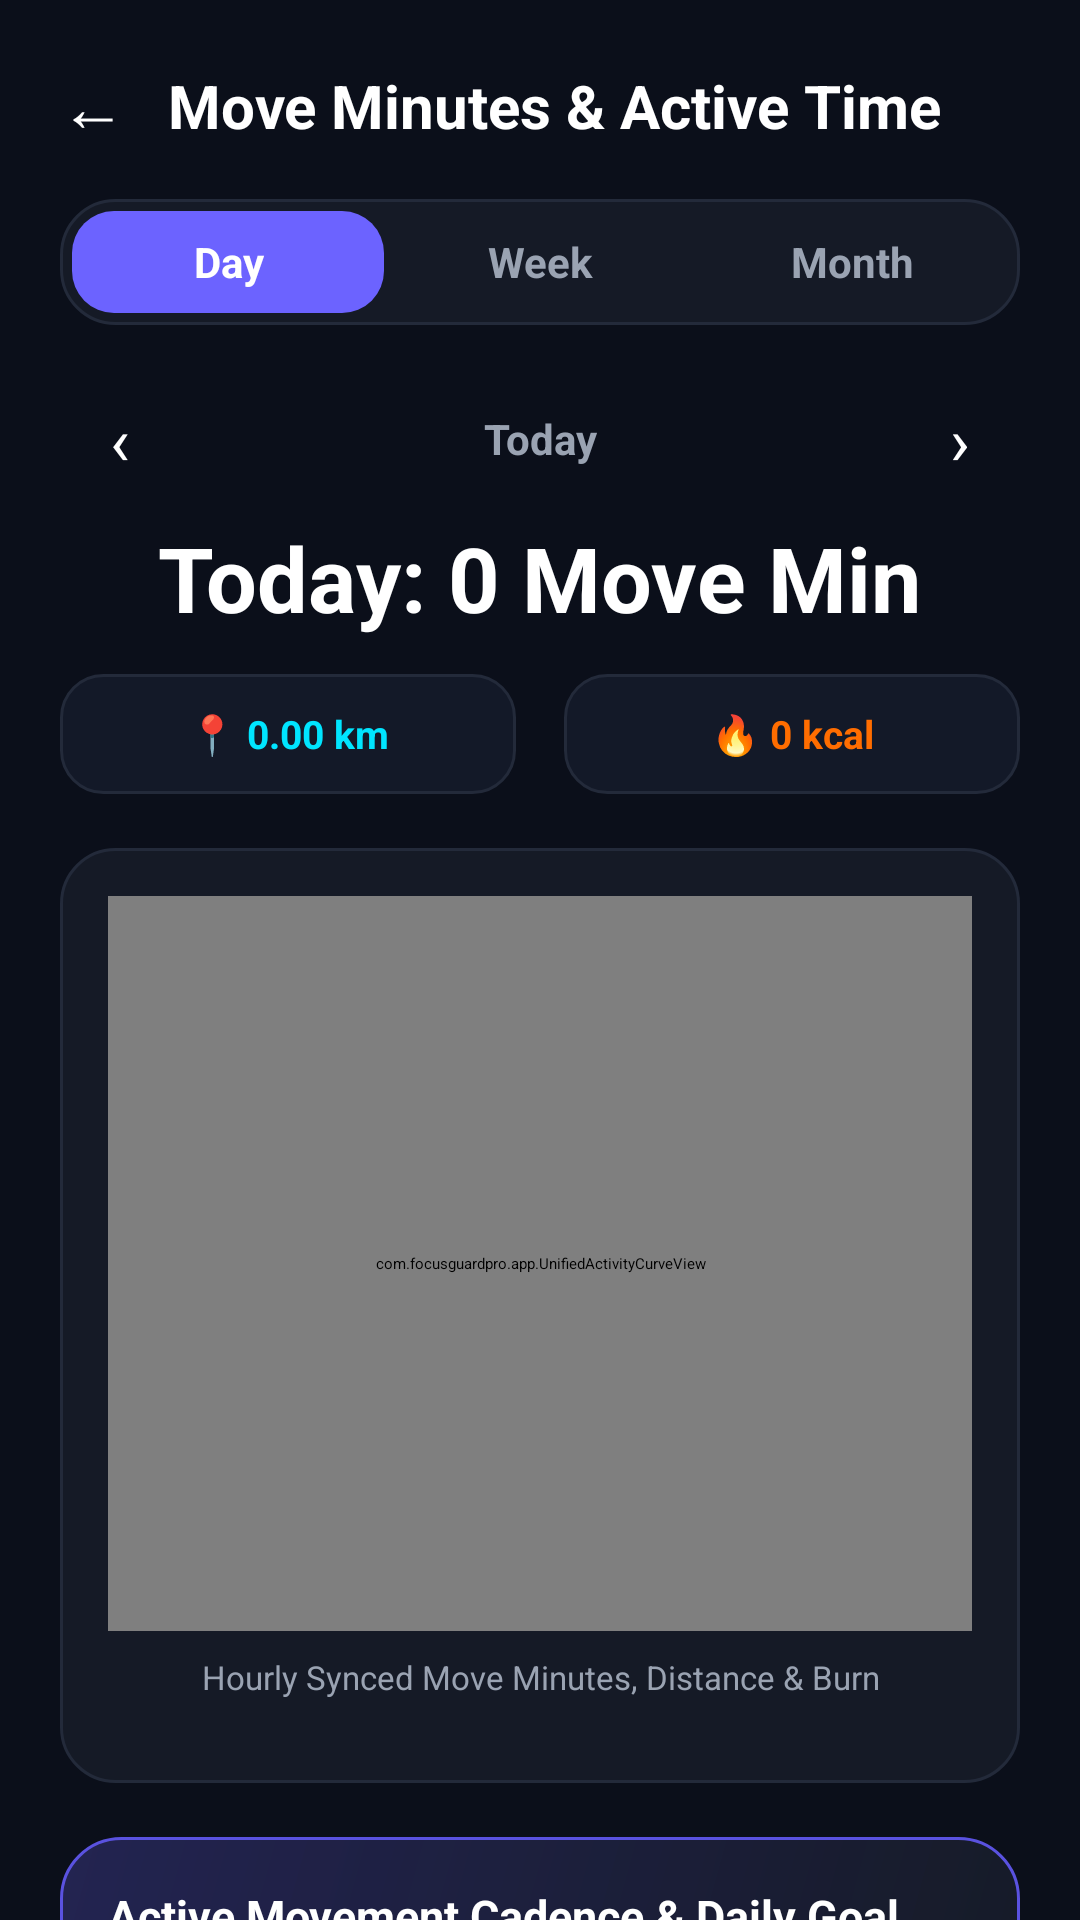

Android layout source for this screen:
<!-- AndroidManifest.xml: application theme Theme.FocusGuardPro -->
<!-- res/layout/activity_movemin_history.xml -->
<?xml version="1.0" encoding="utf-8"?>
<ScrollView xmlns:android="http://schemas.android.com/apk/res/android"
    android:layout_width="match_parent"
    android:layout_height="match_parent"
    android:background="@color/background_dark"
    android:fillViewport="true"
    android:fitsSystemWindows="true">

    <LinearLayout
        android:layout_width="match_parent"
        android:layout_height="wrap_content"
        android:orientation="vertical"
        android:padding="20dp">

        
        <LinearLayout
            android:layout_width="match_parent"
            android:layout_height="wrap_content"
            android:layout_marginBottom="16dp"
            android:gravity="center_vertical"
            android:orientation="horizontal">

            <TextView
                android:id="@+id/moveMinBackButton"
                android:layout_width="wrap_content"
                android:layout_height="wrap_content"
                android:clickable="true"
                android:focusable="true"
                android:paddingEnd="14dp"
                android:text="←"
                android:textColor="@color/text_primary"
                android:textSize="22sp" />

            <TextView
                android:layout_width="0dp"
                android:layout_height="wrap_content"
                android:layout_weight="1"
                android:text="Move Minutes &amp; Active Time"
                android:textColor="@color/text_primary"
                android:textSize="20sp"
                android:textStyle="bold" />
        </LinearLayout>

        
        <LinearLayout
            android:layout_width="match_parent"
            android:layout_height="42dp"
            android:layout_marginBottom="18dp"
            android:background="@drawable/bg_card"
            android:orientation="horizontal"
            android:padding="4dp"
            android:weightSum="3">

            <TextView
                android:id="@+id/moveMinTabDay"
                android:layout_width="0dp"
                android:layout_height="match_parent"
                android:layout_weight="1"
                android:background="@drawable/bg_button_primary"
                android:clickable="true"
                android:focusable="true"
                android:gravity="center"
                android:text="Day"
                android:textColor="@color/text_primary"
                android:textSize="14sp"
                android:textStyle="bold" />

            <TextView
                android:id="@+id/moveMinTabWeek"
                android:layout_width="0dp"
                android:layout_height="match_parent"
                android:layout_weight="1"
                android:clickable="true"
                android:focusable="true"
                android:gravity="center"
                android:text="Week"
                android:textColor="@color/text_secondary"
                android:textSize="14sp"
                android:textStyle="bold" />

            <TextView
                android:id="@+id/moveMinTabMonth"
                android:layout_width="0dp"
                android:layout_height="match_parent"
                android:layout_weight="1"
                android:clickable="true"
                android:focusable="true"
                android:gravity="center"
                android:text="Month"
                android:textColor="@color/text_secondary"
                android:textSize="14sp"
                android:textStyle="bold" />
        </LinearLayout>

        
        <LinearLayout
            android:layout_width="match_parent"
            android:layout_height="wrap_content"
            android:layout_marginBottom="6dp"
            android:gravity="center_vertical"
            android:orientation="horizontal">

            <TextView
                android:id="@+id/moveMinPrevButton"
                android:layout_width="40dp"
                android:layout_height="40dp"
                android:clickable="true"
                android:focusable="true"
                android:gravity="center"
                android:text="‹"
                android:textColor="@color/text_primary"
                android:textSize="22sp" />

            <TextView
                android:id="@+id/moveMinRangeLabel"
                android:layout_width="0dp"
                android:layout_height="wrap_content"
                android:layout_weight="1"
                android:gravity="center"
                android:text="Today"
                android:textColor="@color/text_secondary"
                android:textSize="14sp"
                android:textStyle="bold" />

            <TextView
                android:id="@+id/moveMinNextButton"
                android:layout_width="40dp"
                android:layout_height="40dp"
                android:clickable="true"
                android:focusable="true"
                android:gravity="center"
                android:text="›"
                android:textColor="@color/text_primary"
                android:textSize="22sp" />
        </LinearLayout>

        
        <TextView
            android:id="@+id/moveMinTotalText"
            android:layout_width="wrap_content"
            android:layout_height="wrap_content"
            android:layout_gravity="center"
            android:layout_marginBottom="12dp"
            android:text="Today: 0 Move Min"
            android:textColor="@color/text_primary"
            android:textSize="30sp"
            android:textStyle="bold" />

        
        <LinearLayout
            android:layout_width="match_parent"
            android:layout_height="wrap_content"
            android:layout_marginBottom="18dp"
            android:gravity="center"
            android:orientation="horizontal">

            <TextView
                android:id="@+id/tvMoveMinSyncedDistancePill"
                android:layout_width="0dp"
                android:layout_height="40dp"
                android:layout_marginEnd="8dp"
                android:layout_weight="1"
                android:background="@drawable/bg_tile"
                android:gravity="center"
                android:text="📍 0.00 km"
                android:textColor="#00E5FF"
                android:textSize="13sp"
                android:textStyle="bold" />

            <TextView
                android:id="@+id/tvMoveMinSyncedCaloriesPill"
                android:layout_width="0dp"
                android:layout_height="40dp"
                android:layout_marginStart="8dp"
                android:layout_weight="1"
                android:background="@drawable/bg_tile"
                android:gravity="center"
                android:text="🔥 0 kcal"
                android:textColor="#FF6D00"
                android:textSize="13sp"
                android:textStyle="bold" />
        </LinearLayout>

        
        <LinearLayout
            android:layout_width="match_parent"
            android:layout_height="wrap_content"
            android:layout_marginBottom="18dp"
            android:background="@drawable/bg_card"
            android:orientation="vertical"
            android:padding="16dp">

            <com.focusguardpro.app.UnifiedActivityCurveView
                android:id="@+id/moveMinUnifiedCurveView"
                android:layout_width="match_parent"
                android:layout_height="245dp" />

            <TextView
                android:layout_width="match_parent"
                android:layout_height="wrap_content"
                android:layout_marginTop="8dp"
                android:gravity="center"
                android:text="Hourly Synced Move Minutes, Distance &amp; Burn"
                android:textColor="@color/text_secondary"
                android:textSize="11sp" />

            <LinearLayout
                android:id="@+id/moveMinSessionListContainer"
                android:layout_width="match_parent"
                android:layout_height="wrap_content"
                android:layout_marginTop="12dp"
                android:orientation="vertical" />
        </LinearLayout>

        
        <LinearLayout
            android:layout_width="match_parent"
            android:layout_height="wrap_content"
            android:layout_marginBottom="24dp"
            android:background="@drawable/bg_card_hero"
            android:orientation="vertical"
            android:padding="16dp">

            <TextView
                android:layout_width="wrap_content"
                android:layout_height="wrap_content"
                android:text="Active Movement Cadence &amp; Daily Goal"
                android:textColor="@color/text_primary"
                android:textSize="15sp"
                android:textStyle="bold" />

            <TextView
                android:id="@+id/tvMoveMinGoalSummary"
                android:layout_width="match_parent"
                android:layout_height="wrap_content"
                android:layout_marginTop="4dp"
                android:text="0 Move Min active today • Synced with distance &amp; calories"
                android:textColor="#CBD5E1"
                android:textSize="12.5sp" />
        </LinearLayout>

    </LinearLayout>
</ScrollView>
<!-- resources referenced by this layout -->
<resources>
  <color name="background_dark">#ff0b0f1a</color>
  <color name="text_primary">#ffffffff</color>
  <color name="text_secondary">#ff9aa3b2</color>
  <!-- drawable bg_button_primary (drawable) -->
  <?xml version="1.0" encoding="utf-8"?>
  <selector
    xmlns:android="http://schemas.android.com/apk/res/android">
      <item android:state_pressed="true">
          <shape>
              <solid android:color="@color/accent_purple_pressed" />
              <corners android:radius="14.0dip" />
              <padding android:left="12.0dip" android:top="6.0dip" android:right="12.0dip" android:bottom="6.0dip" />
          </shape>
      </item>
      <item>
          <shape>
              <solid android:color="@color/accent_purple" />
              <corners android:radius="14.0dip" />
              <padding android:left="12.0dip" android:top="6.0dip" android:right="12.0dip" android:bottom="6.0dip" />
          </shape>
      </item>
  </selector>
  <!-- drawable bg_card (drawable) -->
  <?xml version="1.0" encoding="utf-8"?>
  <shape
    xmlns:android="http://schemas.android.com/apk/res/android">
      <solid android:color="@color/surface_dark" />
      <corners android:radius="18.0dip" />
      <stroke android:width="1.0dip" android:color="@color/card_border" />
  </shape>
  <!-- drawable bg_card_hero (drawable) -->
  <?xml version="1.0" encoding="utf-8"?>
  <shape
    xmlns:android="http://schemas.android.com/apk/res/android">
      <gradient android:startColor="#3d6c63ff" android:endColor="#ff151a26" android:angle="315.0" android:type="linear" />
      <corners android:radius="20.0dip" />
      <stroke android:width="1.0dip" android:color="@color/accent_purple_pressed" />
  </shape>
  <!-- drawable bg_tile (drawable) -->
  <?xml version="1.0" encoding="utf-8"?>
  <shape xmlns:android="http://schemas.android.com/apk/res/android">
      <solid android:color="#131928" />
      <corners android:radius="14dp" />
      <stroke android:width="1dp" android:color="@color/card_border" />
  </shape>
  <color name="accent_purple_pressed">#ff5a52e0</color>
  <color name="accent_purple">#ff6c63ff</color>
  <color name="surface_dark">#ff151a26</color>
  <color name="card_border">#ff232a3a</color>
</resources>
